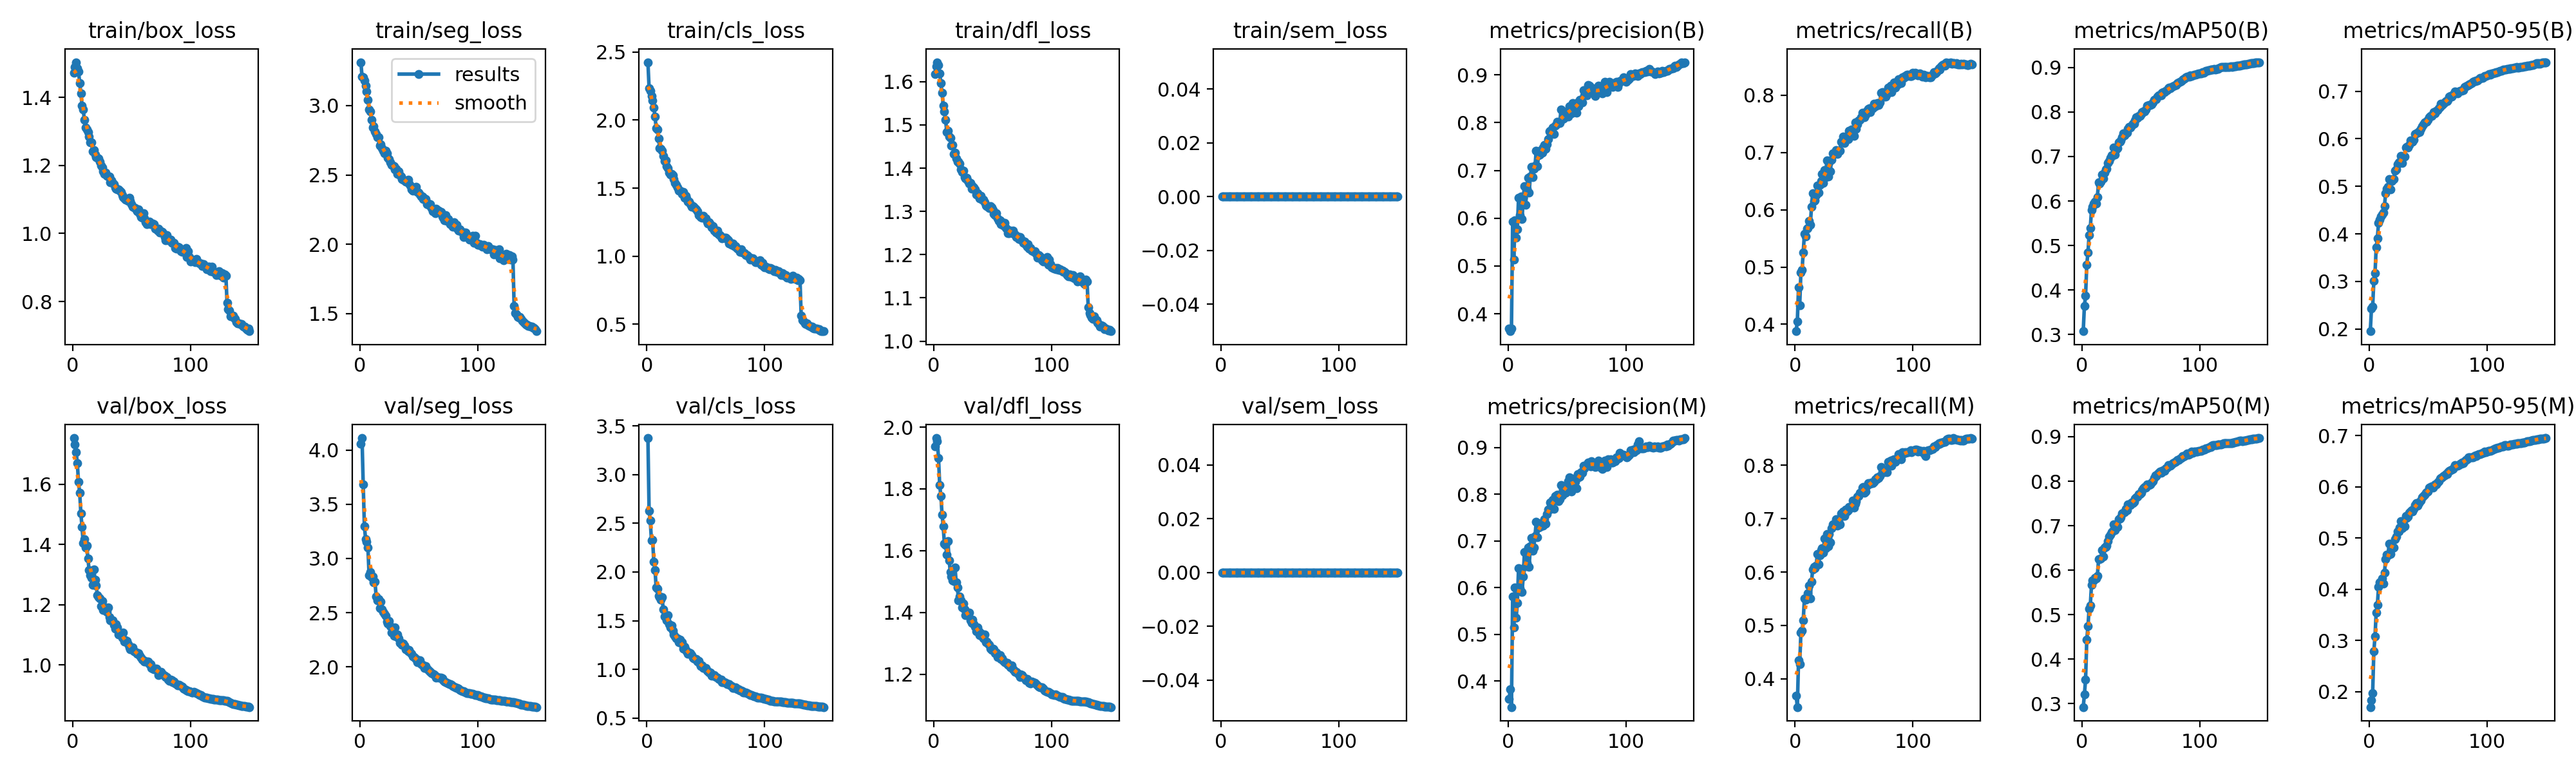

Source data for this figure (header and first rows):
epoch, time, train/box_loss, train/seg_loss, train/cls_loss, train/dfl_loss, train/sem_loss, metrics/precision(B), metrics/recall(B), metrics/mAP50(B), metrics/mAP50-95(B), metrics/precision(M), metrics/recall(M), metrics/mAP50(M), metrics/mAP50-95(M), val/box_loss, val/seg_loss, val/cls_loss, val/dfl_loss, val/sem_loss, lr/pg0, lr/pg1, lr/pg2
1, 298.7, 1.471, 3.313, 2.426, 1.618, 0, 0.369, 0.3879, 0.3076, 0.1955, 0.3616, 0.3682, 0.2925, 0.1702, 1.754, 4.061, 3.376, 1.938, 0, 0.0001996, 0.0001996, 0.04022
2, 520.2, 1.489, 3.211, 2.235, 1.635, 0, 0.3636, 0.4055, 0.3645, 0.2435, 0.3827, 0.347, 0.3207, 0.184, 1.733, 4.112, 2.627, 1.965, 0, 0.0003996, 0.0003996, 0.03042
3, 804, 1.503, 3.203, 2.216, 1.645, 0, 0.3688, 0.4649, 0.3874, 0.2465, 0.3445, 0.4343, 0.3548, 0.198, 1.708, 3.683, 2.526, 1.954, 0, 0.0005994, 0.0005994, 0.02062
4, 1021, 1.486, 3.182, 2.178, 1.638, 0, 0.5933, 0.4328, 0.4576, 0.3019, 0.5818, 0.4278, 0.4443, 0.2791, 1.671, 3.3, 2.322, 1.9, 0, 0.0007989, 0.0007989, 0.01082
5, 1245, 1.477, 3.145, 2.145, 1.619, 0, 0.5137, 0.4904, 0.4838, 0.3171, 0.515, 0.4862, 0.4739, 0.3086, 1.608, 3.18, 2.33, 1.812, 0, 0.0009981, 0.0009981, 0.001017
6, 1469, 1.443, 3.104, 2.09, 1.596, 0, 0.5956, 0.4947, 0.5241, 0.3711, 0.6001, 0.4903, 0.5131, 0.355, 1.573, 3.153, 2.104, 1.777, 0, 0.0009975, 0.0009975, 0.0009975
7, 1684, 1.412, 3.041, 2.028, 1.575, 0, 0.5588, 0.5254, 0.539, 0.3912, 0.5359, 0.5094, 0.5205, 0.3692, 1.503, 3.099, 2.023, 1.717, 0, 0.0009965, 0.0009965, 0.0009965
8, 1895, 1.376, 2.972, 1.942, 1.544, 0, 0.5767, 0.5578, 0.5798, 0.4234, 0.5675, 0.5509, 0.567, 0.4053, 1.458, 2.844, 1.842, 1.678, 0, 0.0009952, 0.0009952, 0.0009952
9, 2110, 1.363, 2.96, 1.93, 1.531, 0, 0.6431, 0.5535, 0.5875, 0.4295, 0.6424, 0.5481, 0.5772, 0.4133, 1.406, 2.875, 1.831, 1.622, 0, 0.0009937, 0.0009937, 0.0009937
10, 2357, 1.333, 2.896, 1.867, 1.511, 0, 0.6062, 0.5666, 0.5946, 0.4363, 0.5993, 0.5501, 0.577, 0.415, 1.418, 2.829, 1.753, 1.618, 0, 0.000992, 0.000992, 0.000992
11, 2571, 1.31, 2.844, 1.795, 1.484, 0, 0.6453, 0.5676, 0.5982, 0.4412, 0.6351, 0.5606, 0.5831, 0.4212, 1.389, 2.833, 1.742, 1.588, 0, 0.0009902, 0.0009902, 0.0009902
12, 2790, 1.306, 2.85, 1.79, 1.486, 0, 0.5982, 0.5804, 0.594, 0.4442, 0.5914, 0.5751, 0.5812, 0.4115, 1.397, 2.779, 1.716, 1.63, 0, 0.0009881, 0.0009881, 0.0009881
13, 3120, 1.297, 2.816, 1.774, 1.474, 0, 0.643, 0.5732, 0.6092, 0.4587, 0.6243, 0.5504, 0.587, 0.4321, 1.353, 2.784, 1.739, 1.569, 0, 0.0009859, 0.0009859, 0.0009859
14, 3352, 1.284, 2.794, 1.735, 1.47, 0, 0.667, 0.6052, 0.6415, 0.4849, 0.6762, 0.582, 0.6244, 0.4592, 1.315, 2.649, 1.618, 1.532, 0, 0.0009834, 0.0009834, 0.0009834
15, 3564, 1.267, 2.771, 1.698, 1.453, 0, 0.6275, 0.6293, 0.6393, 0.4944, 0.6464, 0.6044, 0.6248, 0.4676, 1.299, 2.615, 1.541, 1.517, 0, 0.0009808, 0.0009808, 0.0009808
16, 3779, 1.268, 2.772, 1.703, 1.454, 0, 0.6612, 0.6154, 0.6435, 0.499, 0.6537, 0.6098, 0.6269, 0.4664, 1.289, 2.626, 1.538, 1.504, 0, 0.000978, 0.000978, 0.000978
17, 4048, 1.241, 2.712, 1.663, 1.433, 0, 0.6848, 0.6168, 0.6592, 0.515, 0.6857, 0.6072, 0.6452, 0.4894, 1.267, 2.544, 1.501, 1.501, 0, 0.000975, 0.000975, 0.000975
18, 4296, 1.244, 2.719, 1.646, 1.435, 0, 0.6532, 0.6259, 0.65, 0.4929, 0.6444, 0.6127, 0.6304, 0.4694, 1.318, 2.603, 1.557, 1.545, 0, 0.0009718, 0.0009718, 0.0009718
19, 4598, 1.231, 2.693, 1.613, 1.422, 0, 0.6877, 0.6423, 0.6631, 0.5111, 0.6892, 0.6343, 0.6507, 0.4874, 1.283, 2.531, 1.462, 1.497, 0, 0.0009684, 0.0009684, 0.0009684
20, 4827, 1.223, 2.674, 1.601, 1.414, 0, 0.7078, 0.6297, 0.6714, 0.5149, 0.7066, 0.615, 0.6527, 0.481, 1.263, 2.507, 1.429, 1.48, 0, 0.0009648, 0.0009648, 0.0009648
21, 5042, 1.222, 2.658, 1.606, 1.416, 0, 0.6857, 0.6438, 0.672, 0.5149, 0.6789, 0.6314, 0.6555, 0.4813, 1.232, 2.487, 1.448, 1.44, 0, 0.0009611, 0.0009611, 0.0009611
22, 5260, 1.22, 2.673, 1.594, 1.41, 0, 0.704, 0.65, 0.6857, 0.5325, 0.6867, 0.6414, 0.6661, 0.4979, 1.225, 2.469, 1.398, 1.451, 0, 0.0009572, 0.0009572, 0.0009572
23, 5505, 1.211, 2.655, 1.565, 1.397, 0, 0.7099, 0.6626, 0.6896, 0.5358, 0.7114, 0.6449, 0.6753, 0.5036, 1.222, 2.416, 1.361, 1.438, 0, 0.0009531, 0.0009531, 0.0009531
24, 5722, 1.2, 2.625, 1.537, 1.391, 0, 0.7418, 0.6473, 0.6965, 0.5468, 0.7416, 0.636, 0.6797, 0.513, 1.195, 2.4, 1.336, 1.415, 0, 0.0009488, 0.0009488, 0.0009488
25, 6033, 1.194, 2.613, 1.523, 1.395, 0, 0.709, 0.6689, 0.7025, 0.5499, 0.7083, 0.6626, 0.6853, 0.5137, 1.213, 2.421, 1.321, 1.428, 0, 0.0009443, 0.0009443, 0.0009443
26, 6251, 1.183, 2.591, 1.506, 1.38, 0, 0.732, 0.6569, 0.7033, 0.5511, 0.7295, 0.6442, 0.6882, 0.5207, 1.182, 2.378, 1.321, 1.411, 0, 0.0009397, 0.0009397, 0.0009397
27, 6468, 1.174, 2.574, 1.483, 1.376, 0, 0.7329, 0.6862, 0.7204, 0.5635, 0.7301, 0.6707, 0.7033, 0.533, 1.184, 2.319, 1.276, 1.391, 0, 0.0009349, 0.0009349, 0.0009349
28, 6769, 1.18, 2.568, 1.482, 1.378, 0, 0.742, 0.6578, 0.704, 0.5494, 0.7392, 0.6487, 0.6899, 0.52, 1.191, 2.353, 1.304, 1.397, 0, 0.0009299, 0.0009299, 0.0009299
29, 7013, 1.169, 2.561, 1.477, 1.37, 0, 0.7376, 0.6823, 0.716, 0.5636, 0.7331, 0.6714, 0.7011, 0.5331, 1.177, 2.285, 1.269, 1.394, 0, 0.0009248, 0.0009248, 0.0009248
30, 7228, 1.168, 2.539, 1.457, 1.364, 0, 0.7483, 0.6671, 0.7187, 0.5628, 0.7329, 0.656, 0.6976, 0.5227, 1.192, 2.365, 1.277, 1.4, 0, 0.0009195, 0.0009195, 0.0009195
31, 7442, 1.168, 2.543, 1.474, 1.366, 0, 0.7538, 0.6878, 0.732, 0.5812, 0.7474, 0.6819, 0.7146, 0.543, 1.159, 2.278, 1.213, 1.375, 0, 0.0009141, 0.0009141, 0.0009141
32, 7654, 1.15, 2.51, 1.432, 1.352, 0, 0.7459, 0.6982, 0.7333, 0.5832, 0.7374, 0.6888, 0.7164, 0.5394, 1.149, 2.3, 1.234, 1.366, 0, 0.0009084, 0.0009084, 0.0009084
33, 7897, 1.156, 2.527, 1.445, 1.359, 0, 0.7551, 0.697, 0.7364, 0.582, 0.7572, 0.6867, 0.7193, 0.5419, 1.148, 2.26, 1.199, 1.375, 0, 0.0009027, 0.0009027, 0.0009027
34, 8111, 1.148, 2.497, 1.422, 1.356, 0, 0.7648, 0.6982, 0.744, 0.5872, 0.7671, 0.6884, 0.7276, 0.5494, 1.149, 2.22, 1.189, 1.363, 0, 0.0008967, 0.0008967, 0.0008967
35, 8369, 1.145, 2.49, 1.402, 1.35, 0, 0.7817, 0.7044, 0.752, 0.5958, 0.7679, 0.6987, 0.7299, 0.5518, 1.134, 2.219, 1.158, 1.353, 0, 0.0008906, 0.0008906, 0.0008906
36, 8579, 1.134, 2.471, 1.399, 1.339, 0, 0.7831, 0.6971, 0.7482, 0.594, 0.7834, 0.6869, 0.7309, 0.5542, 1.12, 2.2, 1.17, 1.338, 0, 0.0008844, 0.0008844, 0.0008844
37, 8791, 1.132, 2.464, 1.381, 1.343, 0, 0.7803, 0.702, 0.7518, 0.5937, 0.7798, 0.6951, 0.7378, 0.5517, 1.137, 2.216, 1.164, 1.351, 0, 0.000878, 0.000878, 0.000878
38, 9001, 1.13, 2.459, 1.362, 1.334, 0, 0.7903, 0.703, 0.7536, 0.5979, 0.7883, 0.6896, 0.7353, 0.5577, 1.125, 2.199, 1.144, 1.339, 0, 0.0008715, 0.0008715, 0.0008715
39, 9293, 1.13, 2.454, 1.37, 1.33, 0, 0.7758, 0.7191, 0.7625, 0.6093, 0.7693, 0.7095, 0.7479, 0.5643, 1.102, 2.159, 1.122, 1.327, 0, 0.0008648, 0.0008648, 0.0008648
40, 9521, 1.125, 2.455, 1.363, 1.336, 0, 0.7936, 0.7176, 0.7669, 0.6111, 0.7965, 0.7062, 0.7476, 0.5685, 1.107, 2.162, 1.112, 1.332, 0, 0.000858, 0.000858, 0.000858
41, 9839, 1.123, 2.466, 1.355, 1.327, 0, 0.7967, 0.7278, 0.7655, 0.6123, 0.7939, 0.7139, 0.7463, 0.564, 1.099, 2.144, 1.108, 1.322, 0, 0.0008511, 0.0008511, 0.0008511
42, 10048, 1.113, 2.437, 1.342, 1.327, 0, 0.8013, 0.716, 0.7699, 0.616, 0.7991, 0.705, 0.7526, 0.5685, 1.092, 2.157, 1.105, 1.316, 0, 0.000844, 0.000844, 0.000844
43, 10334, 1.106, 2.422, 1.329, 1.321, 0, 0.8003, 0.7282, 0.7731, 0.6143, 0.7859, 0.7168, 0.7514, 0.5714, 1.107, 2.13, 1.078, 1.329, 0, 0.0008368, 0.0008368, 0.0008368
44, 10543, 1.104, 2.396, 1.302, 1.314, 0, 0.7987, 0.7237, 0.7733, 0.6205, 0.789, 0.7135, 0.7542, 0.5735, 1.077, 2.12, 1.084, 1.304, 0, 0.0008295, 0.0008295, 0.0008295
45, 10754, 1.099, 2.385, 1.298, 1.313, 0, 0.8276, 0.7229, 0.7814, 0.6257, 0.8196, 0.7156, 0.7617, 0.5796, 1.082, 2.094, 1.056, 1.306, 0, 0.0008221, 0.0008221, 0.0008221
46, 10999, 1.101, 2.391, 1.288, 1.311, 0, 0.8076, 0.7384, 0.7877, 0.631, 0.7974, 0.7214, 0.7642, 0.5828, 1.079, 2.092, 1.032, 1.299, 0, 0.0008145, 0.0008145, 0.0008145
47, 11288, 1.096, 2.387, 1.284, 1.308, 0, 0.809, 0.7348, 0.7867, 0.634, 0.8049, 0.7208, 0.7657, 0.5854, 1.068, 2.076, 1.039, 1.295, 0, 0.0008068, 0.0008068, 0.0008068
48, 11496, 1.104, 2.415, 1.298, 1.313, 0, 0.8147, 0.7403, 0.7909, 0.6363, 0.8174, 0.7223, 0.7717, 0.5885, 1.059, 2.072, 1.016, 1.282, 0, 0.000799, 0.000799, 0.000799
49, 11708, 1.095, 2.379, 1.281, 1.309, 0, 0.8202, 0.7395, 0.7905, 0.6361, 0.8041, 0.7336, 0.7718, 0.5896, 1.053, 2.039, 1.014, 1.279, 0, 0.0007911, 0.0007911, 0.0007911
50, 11921, 1.087, 2.373, 1.278, 1.304, 0, 0.8238, 0.7293, 0.7956, 0.6393, 0.8155, 0.7203, 0.7735, 0.5917, 1.057, 2.06, 1.015, 1.283, 0, 0.0007831, 0.0007831, 0.0007831
51, 12138, 1.079, 2.359, 1.252, 1.295, 0, 0.8122, 0.7528, 0.8004, 0.6448, 0.8288, 0.7282, 0.7804, 0.5983, 1.058, 2.059, 0.9843, 1.281, 0, 0.000775, 0.000775, 0.000775
52, 12348, 1.076, 2.347, 1.238, 1.291, 0, 0.8341, 0.741, 0.8016, 0.6473, 0.8371, 0.733, 0.7835, 0.5996, 1.045, 2.026, 0.9827, 1.268, 0, 0.0007668, 0.0007668, 0.0007668
53, 12610, 1.075, 2.346, 1.25, 1.295, 0, 0.8232, 0.7496, 0.8015, 0.6475, 0.8295, 0.7413, 0.7873, 0.6013, 1.044, 2.018, 0.9653, 1.271, 0, 0.0007585, 0.0007585, 0.0007585
54, 12820, 1.069, 2.328, 1.233, 1.284, 0, 0.8193, 0.7563, 0.8063, 0.6519, 0.8065, 0.7427, 0.7851, 0.5982, 1.042, 2.01, 0.9657, 1.256, 0, 0.0007501, 0.0007501, 0.0007501
55, 13161, 1.066, 2.332, 1.214, 1.279, 0, 0.8415, 0.7572, 0.8137, 0.656, 0.8337, 0.749, 0.7933, 0.6007, 1.038, 1.989, 0.9327, 1.263, 0, 0.0007416, 0.0007416, 0.0007416
56, 13370, 1.071, 2.325, 1.22, 1.28, 0, 0.8217, 0.7618, 0.8135, 0.654, 0.8143, 0.75, 0.7918, 0.6051, 1.039, 2.006, 0.9413, 1.261, 0, 0.000733, 0.000733, 0.000733
57, 13580, 1.057, 2.291, 1.19, 1.271, 0, 0.8378, 0.7696, 0.8152, 0.6585, 0.8262, 0.7586, 0.7919, 0.6047, 1.032, 1.985, 0.9389, 1.248, 0, 0.0007244, 0.0007244, 0.0007244
58, 13890, 1.048, 2.291, 1.193, 1.275, 0, 0.821, 0.7674, 0.816, 0.6603, 0.8124, 0.7596, 0.7931, 0.6085, 1.025, 1.97, 0.9285, 1.251, 0, 0.0007157, 0.0007157, 0.0007157
59, 14126, 1.047, 2.279, 1.174, 1.268, 0, 0.8428, 0.7619, 0.8174, 0.6643, 0.8432, 0.7489, 0.7969, 0.6109, 1.019, 1.959, 0.9191, 1.243, 0, 0.0007069, 0.0007069, 0.0007069
60, 14517, 1.059, 2.288, 1.189, 1.273, 0, 0.8346, 0.7664, 0.8212, 0.6671, 0.8359, 0.7511, 0.8008, 0.6159, 1.015, 1.951, 0.9145, 1.239, 0, 0.000698, 0.000698, 0.000698
... 90 more rows
